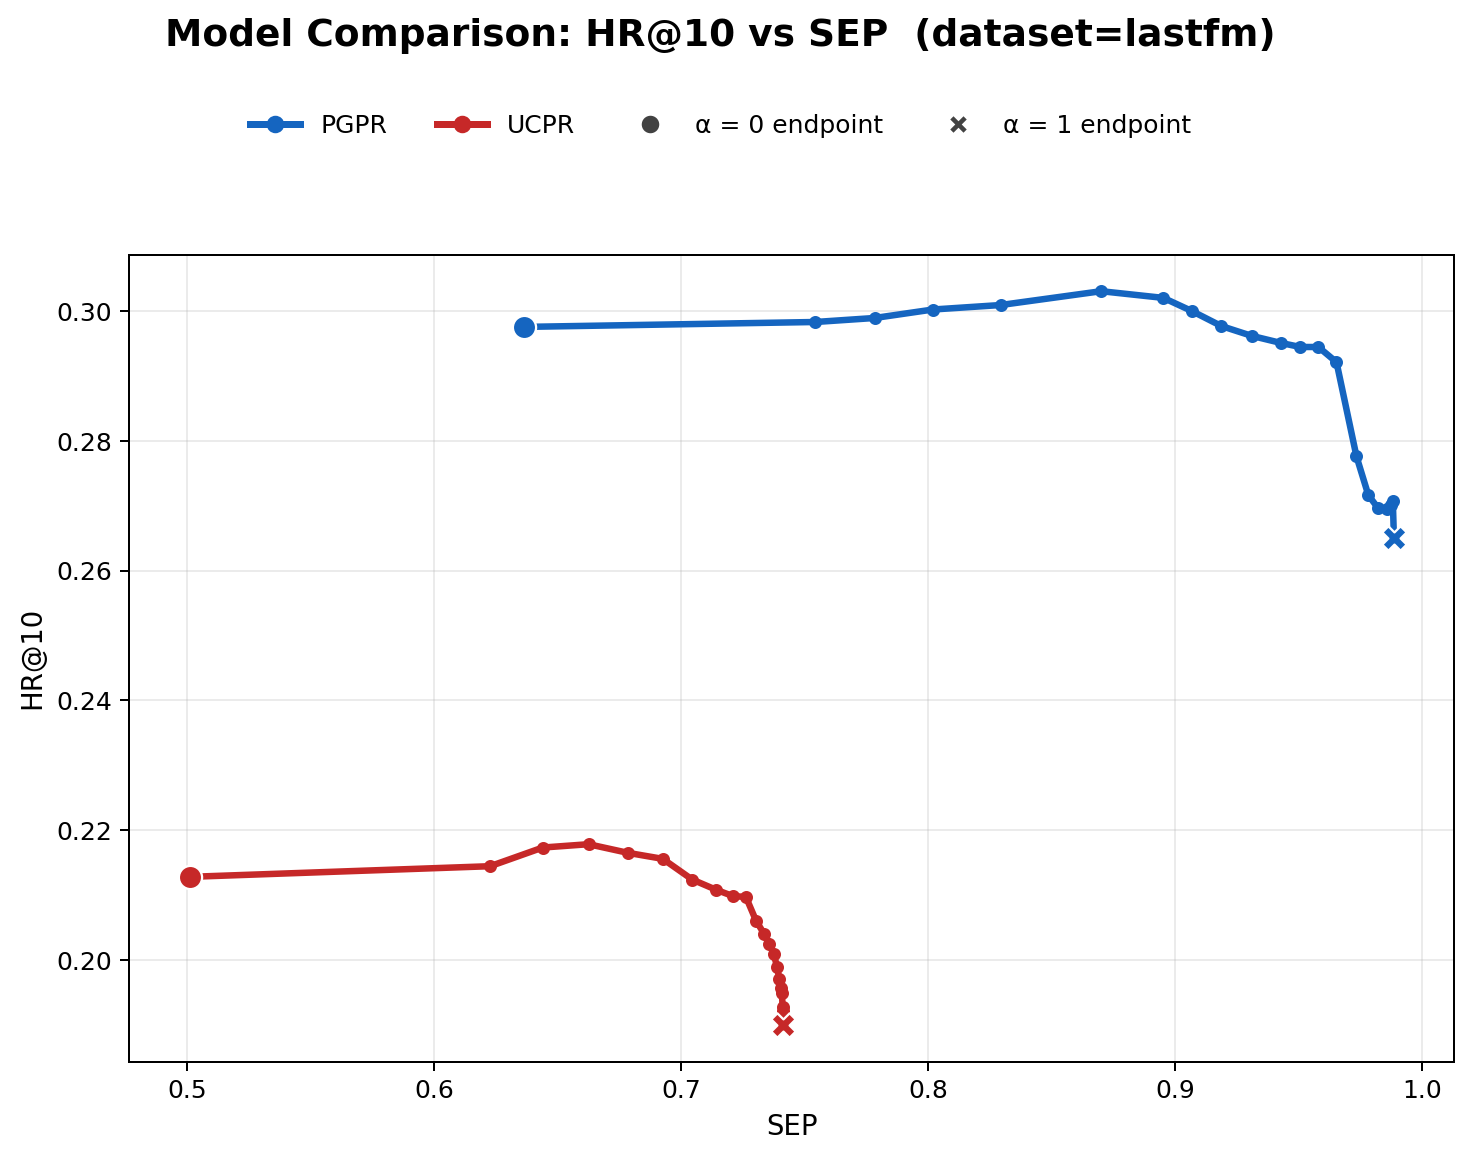

Values plotted in this chart, from the file beside it:
model, alpha, hr, SEP
PGPR, 0.0000, 0.2975, 0.6363
PGPR, 0.0500, 0.2983, 0.7542
PGPR, 0.1000, 0.2989, 0.7783
PGPR, 0.1500, 0.3002, 0.8019
PGPR, 0.2000, 0.3009, 0.8293
PGPR, 0.2500, 0.3030, 0.8700
PGPR, 0.3000, 0.3020, 0.8952
PGPR, 0.3500, 0.3000, 0.9070
PGPR, 0.4000, 0.2977, 0.9187
PGPR, 0.4500, 0.2962, 0.9309
PGPR, 0.5000, 0.2951, 0.9429
PGPR, 0.5500, 0.2944, 0.9507
PGPR, 0.6000, 0.2944, 0.9580
PGPR, 0.6500, 0.2921, 0.9653
PGPR, 0.7000, 0.2776, 0.9734
PGPR, 0.7500, 0.2716, 0.9782
PGPR, 0.8000, 0.2697, 0.9820
PGPR, 0.8500, 0.2695, 0.9858
PGPR, 0.9000, 0.2702, 0.9873
PGPR, 0.9500, 0.2708, 0.9881
PGPR, 1, 0.2651, 0.9886
UCPR, 0.0000, 0.2128, 0.5008
UCPR, 0.0500, 0.2144, 0.6226
UCPR, 0.1000, 0.2173, 0.6439
UCPR, 0.1500, 0.2178, 0.6624
UCPR, 0.2000, 0.2165, 0.6784
UCPR, 0.2500, 0.2156, 0.6925
UCPR, 0.3000, 0.2124, 0.7044
UCPR, 0.3500, 0.2108, 0.7139
UCPR, 0.4000, 0.2098, 0.7210
UCPR, 0.4500, 0.2097, 0.7261
UCPR, 0.5000, 0.2060, 0.7303
UCPR, 0.5500, 0.2041, 0.7335
UCPR, 0.6000, 0.2025, 0.7357
UCPR, 0.6500, 0.2009, 0.7375
UCPR, 0.7000, 0.1989, 0.7388
UCPR, 0.7500, 0.1970, 0.7397
UCPR, 0.8000, 0.1956, 0.7403
UCPR, 0.8500, 0.1949, 0.7408
UCPR, 0.9000, 0.1928, 0.7410
UCPR, 0.9500, 0.1921, 0.7411
UCPR, 1, 0.1900, 0.7412
